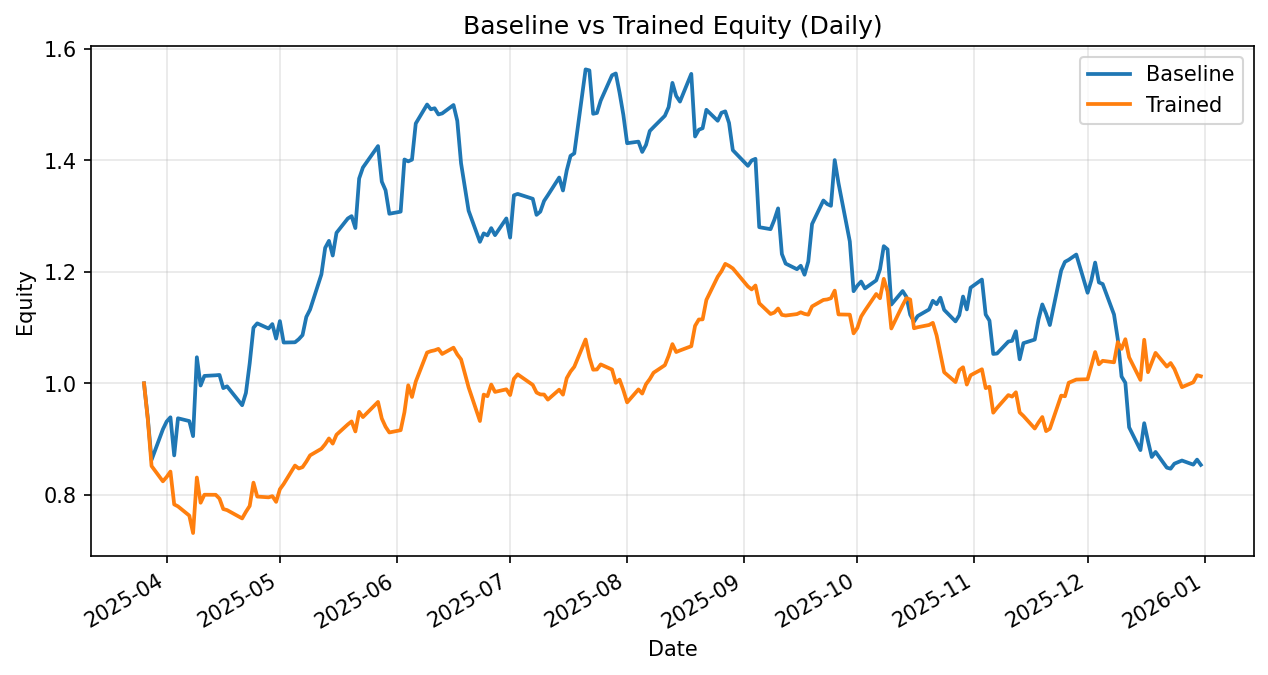

The table this chart was drawn from, first rows:
date, daily_return_x, equity_baseline, daily_return_y, equity_trained
2025-03-26, 0.0, 1.0, 0.0, 1.0
2025-03-27, -0.06225, 0.9377, -0.06416, 0.9358
2025-03-28, -0.08009, 0.8626, -0.08993, 0.8517
2025-03-31, 0.06348, 0.9174, -0.03225, 0.8242
2025-04-01, 0.0153, 0.9314, 0.009467, 0.832
2025-04-02, 0.008157, 0.939, 0.01159, 0.8417
2025-04-03, -0.07274, 0.8707, -0.06996, 0.7828
2025-04-04, 0.07641, 0.9373, -0.004509, 0.7792
2025-04-07, -0.005327, 0.9323, -0.02122, 0.7627
2025-04-08, -0.02896, 0.9053, -0.04097, 0.7315
2025-04-09, 0.1563, 1.047, 0.1361, 0.831
2025-04-10, -0.04845, 0.996, -0.05441, 0.7858
2025-04-11, 0.01729, 1.013, 0.01828, 0.8001
2025-04-14, 0.001111, 1.014, -0.0001587, 0.8
2025-04-15, 0.0006278, 1.015, -0.008564, 0.7932
2025-04-16, -0.02327, 0.9914, -0.02361, 0.7744
2025-04-17, 0.00326, 0.9946, -0.002364, 0.7726
2025-04-21, -0.03407, 0.9607, -0.01936, 0.7576
2025-04-22, 0.02288, 0.9827, 0.01558, 0.7694
2025-04-23, 0.05391, 1.036, 0.01376, 0.78
2025-04-24, 0.06182, 1.1, 0.05354, 0.8218
2025-04-25, 0.007128, 1.108, -0.03036, 0.7968
2025-04-28, -0.008335, 1.098, -0.001769, 0.7954
2025-04-29, 0.007185, 1.106, 0.002713, 0.7976
2025-04-30, -0.02351, 1.08, -0.01282, 0.7874
2025-05-01, 0.02908, 1.112, 0.0287, 0.81
2025-05-02, -0.03461, 1.073, 0.01158, 0.8193
2025-05-05, 0.0004191, 1.074, 0.04039, 0.8524
2025-05-06, 0.005122, 1.079, -0.006103, 0.8472
2025-05-07, 0.006877, 1.087, 0.002799, 0.8496
2025-05-08, 0.02991, 1.119, 0.01156, 0.8594
2025-05-09, 0.01188, 1.132, 0.01318, 0.8708
2025-05-12, 0.05571, 1.195, 0.0136, 0.8826
2025-05-13, 0.03985, 1.243, 0.009272, 0.8908
2025-05-14, 0.01005, 1.256, 0.0116, 0.9011
2025-05-15, -0.02099, 1.229, -0.01031, 0.8918
2025-05-16, 0.03318, 1.27, 0.01788, 0.9078
2025-05-19, 0.02024, 1.296, 0.02038, 0.9263
2025-05-20, 0.003254, 1.3, 0.005807, 0.9316
2025-05-21, -0.01647, 1.278, -0.01931, 0.9136
2025-05-22, 0.06951, 1.367, 0.0385, 0.9488
2025-05-23, 0.01444, 1.387, -0.00991, 0.9394
2025-05-27, 0.02772, 1.426, 0.02891, 0.9666
2025-05-28, -0.04474, 1.362, -0.03075, 0.9369
2025-05-29, -0.01137, 1.346, -0.0158, 0.9221
2025-05-30, -0.03128, 1.304, -0.0111, 0.9118
2025-06-02, 0.002885, 1.308, 0.0045, 0.9159
2025-06-03, 0.07156, 1.402, 0.03514, 0.9481
2025-06-04, -0.002424, 1.398, 0.05101, 0.9965
2025-06-05, 0.002221, 1.401, -0.02104, 0.9755
2025-06-06, 0.04627, 1.466, 0.02824, 1.003
2025-06-09, 0.02322, 1.5, 0.05201, 1.055
2025-06-10, -0.005708, 1.492, 0.002324, 1.058
2025-06-11, 0.001257, 1.493, 0.00143, 1.059
2025-06-12, -0.007451, 1.482, 0.002437, 1.062
2025-06-13, 0.001245, 1.484, -0.008547, 1.053
2025-06-16, 0.01016, 1.499, 0.01064, 1.064
2025-06-17, -0.01887, 1.471, -0.01136, 1.052
2025-06-18, -0.05183, 1.395, -0.008399, 1.043
2025-06-20, -0.06101, 1.31, -0.04814, 0.9928
... 134 more rows
